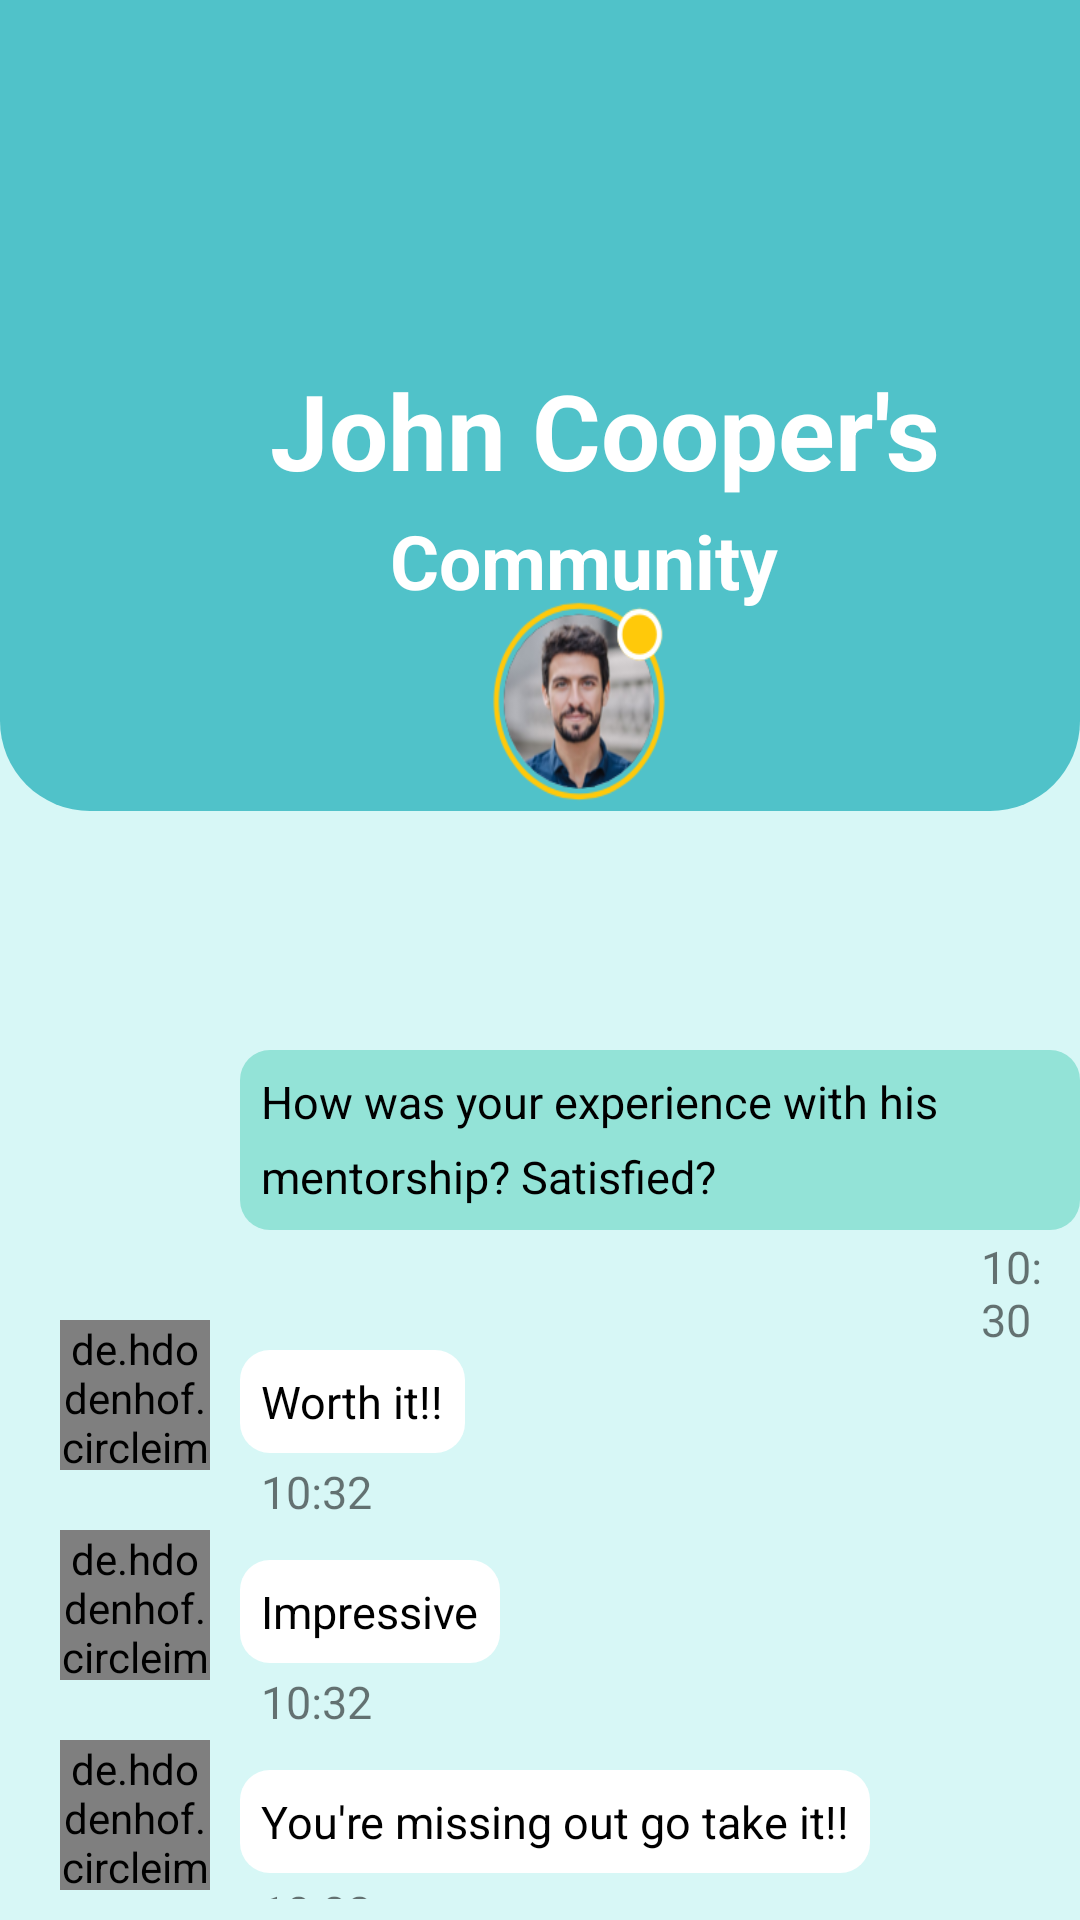

Produce the Android XML layout that renders to this screen, including the resource entries it uses.
<!-- AndroidManifest.xml: application theme Theme.I210616 -->
<!-- res/layout/p_mentor_community_chat.xml -->
<?xml version="1.0" encoding="utf-8"?>
<RelativeLayout xmlns:android="http://schemas.android.com/apk/res/android"
    xmlns:app="http://schemas.android.com/apk/res-auto"
    xmlns:tools="http://schemas.android.com/tools"
    android:layout_width="match_parent"
    android:layout_height="match_parent"
    android:background="#D7F7F6"
    tools:context=".MainActivity16">

    <View
        android:layout_width="370dp"
        android:layout_height="65dp"
        android:background="@drawable/curved_square_2"
        android:layout_marginStart="10dp"
        android:layout_marginTop="650dp"
        />

    <Button
        android:id="@+id/phone_call"
        android:layout_width="30dp"
        android:layout_height="30dp"
        android:background="@drawable/audio_call_button"
        android:backgroundTint="@color/white"
        android:layout_marginStart="295dp"
        android:layout_marginTop="83dp"
        />

    <Button
        android:id="@+id/video_call"
        android:layout_width="40dp"
        android:layout_height="40dp"
        android:background="@drawable/video_art"
        android:backgroundTint="@color/white"
        android:layout_marginStart="340dp"
        android:layout_marginTop="77dp"
        />

    <EditText
        android:layout_width="wrap_content"
        android:layout_height="wrap_content"
        android:hint="@string/type_something"
        android:layout_marginStart="80dp"
        android:layout_marginTop="640dp"
        android:textColorHint="@color/white"
        />

    <View
        android:layout_width="match_parent"
        android:layout_height="300dp"
        android:background="@drawable/curved_square"
        android:backgroundTint="#50c2c9"

        android:layout_marginTop="-30dp"
        />

    <View
        android:layout_width="70dp"
        android:layout_height="70dp"
        android:background="@drawable/man4"
        android:layout_marginStart="160dp"
        android:layout_marginTop="200dp"
        />

    <Button
        android:id="@+id/back_Signup"
        android:layout_width="25dp"
        android:layout_height="25dp"
        android:background="@drawable/left_arrow_back_svgrepo_com"
        android:layout_marginStart="20dp"
        android:layout_marginTop="83dp"
        android:backgroundTint="@color/white"
        />


    <TextView

        android:layout_width="wrap_content"
        android:layout_height="wrap_content"
        android:text="@string/john_cooper_s"
        android:layout_marginTop="120dp"
        android:layout_marginStart="90dp"
        android:textSize="35sp"
        android:textColor="@color/white"
        android:textStyle="bold"
        />

    <TextView

        android:layout_width="wrap_content"
        android:layout_height="wrap_content"
        android:text="@string/community"
        android:layout_marginTop="170dp"
        android:layout_marginStart="130dp"
        android:textSize="25sp"
        android:textColor="@color/white"
        android:textStyle="bold"
        />


    <View
        android:layout_width="500dp"
        android:layout_height="100dp"
        android:layout_marginTop="720dp"
        android:background="#155F64"
        />

    <View
        android:layout_width="70dp"
        android:layout_height="70dp"
        android:layout_marginTop="685dp"
        android:layout_marginStart="160dp"
        android:background="@drawable/circle2"
        />

    <Button
        android:id="@+id/home_button"
        android:layout_width="50dp"
        android:layout_height="50dp"
        android:background="@drawable/home_art"
        android:layout_marginTop="720dp"
        android:layout_marginStart="10dp"
        android:backgroundTint="#439A96"
        />

    <TextView
        android:layout_width="wrap_content"
        android:layout_height="wrap_content"
        android:text="@string/home"
        android:layout_marginTop="760dp"
        android:layout_marginStart="16dp"
        android:textColor="#439A96"
        />

    <Button
        android:id="@+id/search_button"
        android:layout_width="45dp"
        android:layout_height="45dp"
        android:background="@drawable/search_art"
        android:layout_marginTop="720dp"
        android:layout_marginStart="95dp"
        android:backgroundTint="#439A96"
        />

    <TextView
        android:layout_width="wrap_content"
        android:layout_height="wrap_content"
        android:text="@string/search"
        android:layout_marginTop="760dp"
        android:layout_marginStart="97dp"
        android:textColor="#439A96"
        />

    <Button
        android:id="@+id/create_button"
        android:layout_width="60dp"
        android:layout_height="60dp"
        android:background="@drawable/icons8_plus"
        android:layout_marginTop="690dp"
        android:layout_marginStart="165dp"
        android:backgroundTint="@color/white"
        />

    <Button
        android:id="@+id/chat_button"
        android:layout_width="45dp"
        android:layout_height="45dp"
        android:background="@drawable/chat_art"
        android:layout_marginTop="720dp"
        android:layout_marginStart="250dp"
        android:backgroundTint="#D7F7F6"
        />

    <TextView
        android:layout_width="wrap_content"
        android:layout_height="wrap_content"
        android:text="@string/chat"
        android:layout_marginTop="760dp"
        android:layout_marginStart="255dp"
        android:textColor="#D7F7F6"
        />

    <Button
        android:id="@+id/profile_button"
        android:layout_width="40dp"
        android:layout_height="40dp"
        android:background="@drawable/profile_art"
        android:layout_marginTop="720dp"
        android:layout_marginStart="325dp"
        android:backgroundTint="#439A96"
        />

    <TextView
        android:layout_width="wrap_content"
        android:layout_height="wrap_content"
        android:text="@string/profile"
        android:layout_marginTop="760dp"
        android:layout_marginStart="325dp"
        android:textColor="#439A96"
        />

    <TextView
        android:layout_width="300dp"
        android:layout_height="60dp"
        android:background="@drawable/emailbox"
        android:layout_marginTop="350dp"
        android:layout_marginStart="80dp"
        android:padding="7dp"
        android:backgroundTint="#93E3D7"
        android:text="@string/how_was_your_experience_with_his"
        android:textColor="@color/black"
        android:textSize="15sp"
        />

    <TextView
        android:layout_width="300dp"
        android:layout_height="60dp"
        android:layout_marginTop="375dp"
        android:layout_marginStart="80dp"
        android:padding="7dp"
        android:backgroundTint="#93E3D7"
        android:text="@string/mentorship_satisfied"
        android:textColor="@color/black"
        android:textSize="15sp"
        />

    <TextView
        android:layout_width="wrap_content"
        android:layout_height="wrap_content"
        android:layout_marginTop="405dp"
        android:layout_marginStart="320dp"
        android:padding="7dp"
        android:text="@string/_10_30"
        android:textSize="15sp"
        />

    <TextView
        android:layout_width="wrap_content"
        android:layout_height="wrap_content"
        android:background="@drawable/emailbox"
        android:layout_marginTop="450dp"
        android:layout_marginStart="80dp"
        android:padding="7dp"
        android:backgroundTint="@color/white"
        android:text="@string/worth_it"
        android:textColor="@color/black"
        android:textSize="15sp"
        />

    <TextView
        android:layout_width="wrap_content"
        android:layout_height="wrap_content"
        android:background="@drawable/emailbox"
        android:layout_marginTop="520dp"
        android:layout_marginStart="80dp"
        android:padding="7dp"
        android:backgroundTint="@color/white"
        android:text="@string/impressive"
        android:textColor="@color/black"
        android:textSize="15sp"
        />

    <TextView
        android:layout_width="wrap_content"
        android:layout_height="wrap_content"
        android:background="@drawable/emailbox"
        android:layout_marginTop="590dp"
        android:layout_marginStart="80dp"
        android:padding="7dp"
        android:backgroundTint="@color/white"
        android:text="@string/you_re_missing_out_go_take_it"
        android:textColor="@color/black"
        android:textSize="15sp"
        />

    <TextView
        android:layout_width="wrap_content"
        android:layout_height="wrap_content"
        android:layout_marginTop="480dp"
        android:layout_marginStart="80dp"
        android:padding="7dp"
        android:text="@string/_10_32"
        android:textSize="15sp"
        />

    <TextView
        android:layout_width="wrap_content"
        android:layout_height="wrap_content"
        android:layout_marginTop="550dp"
        android:layout_marginStart="80dp"
        android:padding="7dp"
        android:text="@string/_10_32_"
        android:textSize="15sp"
        />

    <TextView
        android:layout_width="wrap_content"
        android:layout_height="wrap_content"
        android:layout_marginTop="620dp"
        android:layout_marginStart="80dp"
        android:padding="7dp"
        android:text="@string/_10_32__"
        android:textSize="15sp"
        />

    <de.hdodenhof.circleimageview.CircleImageView
        android:id="@+id/profile_image7"
        android:layout_width="50dp"
        android:layout_height="50dp"
        android:layout_marginTop="580dp"
        android:layout_marginStart="20dp"
        android:src="@drawable/man5"
        />

    <de.hdodenhof.circleimageview.CircleImageView
        android:id="@+id/profile_image6"
        android:layout_width="50dp"
        android:layout_height="50dp"
        android:layout_marginTop="440dp"
        android:layout_marginStart="20dp"
        android:src="@drawable/image01"
        />

    <de.hdodenhof.circleimageview.CircleImageView
        android:id="@+id/profile_image8"
        android:layout_width="50dp"
        android:layout_height="50dp"
        android:layout_marginTop="510dp"
        android:layout_marginStart="20dp"
        android:src="@drawable/image02"
        />

    <Button
        android:layout_width="25dp"
        android:layout_height="25dp"
        android:background="@drawable/clip"
        android:backgroundTint="@color/white"
        android:layout_marginTop="655dp"
        android:layout_marginStart="10dp"
        />

    <Button
        android:layout_width="25dp"
        android:layout_height="25dp"
        android:background="@drawable/gallery_art"
        android:backgroundTint="@color/white"
        android:layout_marginTop="655dp"
        android:layout_marginStart="40dp"
        />

    <Button
        android:layout_width="30dp"
        android:layout_height="30dp"
        android:background="@drawable/camera2"
        android:backgroundTint="@color/white"
        android:layout_marginTop="655dp"
        android:layout_marginStart="260dp"
        />

    <Button
        android:layout_width="35dp"
        android:layout_height="35dp"
        android:background="@drawable/mic2"
        android:backgroundTint="@color/white"
        android:layout_marginTop="655dp"
        android:layout_marginStart="290dp"
        />

    <Button
        android:layout_width="30dp"
        android:layout_height="30dp"
        android:background="@drawable/send"
        android:backgroundTint="@color/white"
        android:layout_marginTop="655dp"
        android:layout_marginStart="330dp"
        />


    








</RelativeLayout>
<!-- resources referenced by this layout -->
<resources>
  <!-- drawable circle2 (drawable) -->
  <?xml version="1.0" encoding="utf-8"?>
  <selector xmlns:android="http://schemas.android.com/apk/res/android">
      <item>
          <shape android:shape="oval">
              <solid android:color="#155F64"/>
              <size android:width="100dp"/>
          </shape>
      </item>
  </selector>
  <!-- drawable curved_square (drawable) -->
  <?xml version="1.0" encoding="utf-8"?>
  <selector xmlns:android="http://schemas.android.com/apk/res/android">
      <item>
          <shape android:shape="rectangle">
              <solid android:color="#44B6BD" /> 
              <corners android:radius="30dp" /> 
  
          </shape>
      </item>
  
  </selector>
  <!-- drawable curved_square_2 (drawable) -->
  <?xml version="1.0" encoding="utf-8"?>
  <selector xmlns:android="http://schemas.android.com/apk/res/android">
      <item>
          <shape android:shape="rectangle">
              <solid android:color="#44B6BD" /> 
              <corners android:radius="15dp" /> 
  
          </shape>
      </item>
  </selector>
  <!-- drawable emailbox (drawable) -->
  <?xml version="1.0" encoding="utf-8"?>
  <selector xmlns:android="http://schemas.android.com/apk/res/android">
      <item>
          <shape android:shape="rectangle">
              <solid android:color="@color/white"/>
              <size android:width="30dp"/>
              <size android:height="10dp"/>
              <corners android:radius="10dp"/>
          </shape>
      </item>
  
  </selector>
  <!-- drawable icons8_plus (drawable) -->
  <vector xmlns:android="http://schemas.android.com/apk/res/android"
      android:width="24dp"
      android:height="24dp"
      android:viewportWidth="30"
      android:viewportHeight="30">
    <path
        android:fillColor="#FF000000"
        android:pathData="M15,3C8.373,3 3,8.373 3,15c0,6.627 5.373,12 12,12s12,-5.373 12,-12C27,8.373 21.627,3 15,3zM21,16h-5v5c0,0.553 -0.448,1 -1,1s-1,-0.447 -1,-1v-5H9c-0.552,0 -1,-0.447 -1,-1s0.448,-1 1,-1h5V9c0,-0.553 0.448,-1 1,-1s1,0.447 1,1v5h5c0.552,0 1,0.447 1,1S21.552,16 21,16z"/>
  </vector>
  <!-- drawable search_art (drawable) -->
  <vector xmlns:android="http://schemas.android.com/apk/res/android"
      android:width="24dp"
      android:height="24dp"
      android:viewportWidth="30"
      android:viewportHeight="30">
    <path
        android:pathData="M13,4c-4.971,0 -9,4.029 -9,9s4.029,9 9,9s9,-4.029 9,-9S17.971,4 13,4z"
        android:strokeWidth="2"
        android:fillColor="#00000000"
        android:strokeColor="#000000"/>
    <path
        android:pathData="M26,26l-6.563,-6.563"
        android:strokeWidth="2"
        android:fillColor="#00000000"
        android:strokeColor="#000000"
        android:strokeLineCap="round"/>
  </vector>
  <string name="_10_30">10:30</string>
  <string name="_10_32">10:32</string>
  <string name="_10_32_">10:32</string>
  <string name="_10_32__">10:32</string>
  <string name="chat">Chat</string>
  <string name="community">Community</string>
  <string name="home">Home</string>
  <string name="how_was_your_experience_with_his">How was your experience with his</string>
  <string name="impressive">Impressive</string>
  <string name="john_cooper_s">John Cooper\'s</string>
  <string name="mentorship_satisfied">mentorship? Satisfied?</string>
  <string name="profile">Profile</string>
  <string name="search">Search</string>
  <string name="type_something">Type Something ...</string>
  <string name="worth_it">Worth it!!</string>
  <string name="you_re_missing_out_go_take_it">You\'re missing out go take it!!</string>
  <style name="Theme.I210616" parent="Base.Theme.I210616" />
  <style name="Base.Theme.I210616" parent="Theme.AppCompat.Light.NoActionBar">
          
          
          <item name="android:windowLightStatusBar">true</item>
  
         &gt;
  
  
      </style>
  <!-- not gathered from this repository: default colours our renderer supplied (Android Studio template values) -->
  <color name="black">#FF000000</color>
  <color name="white">#FFFFFFFF</color>
</resources>
